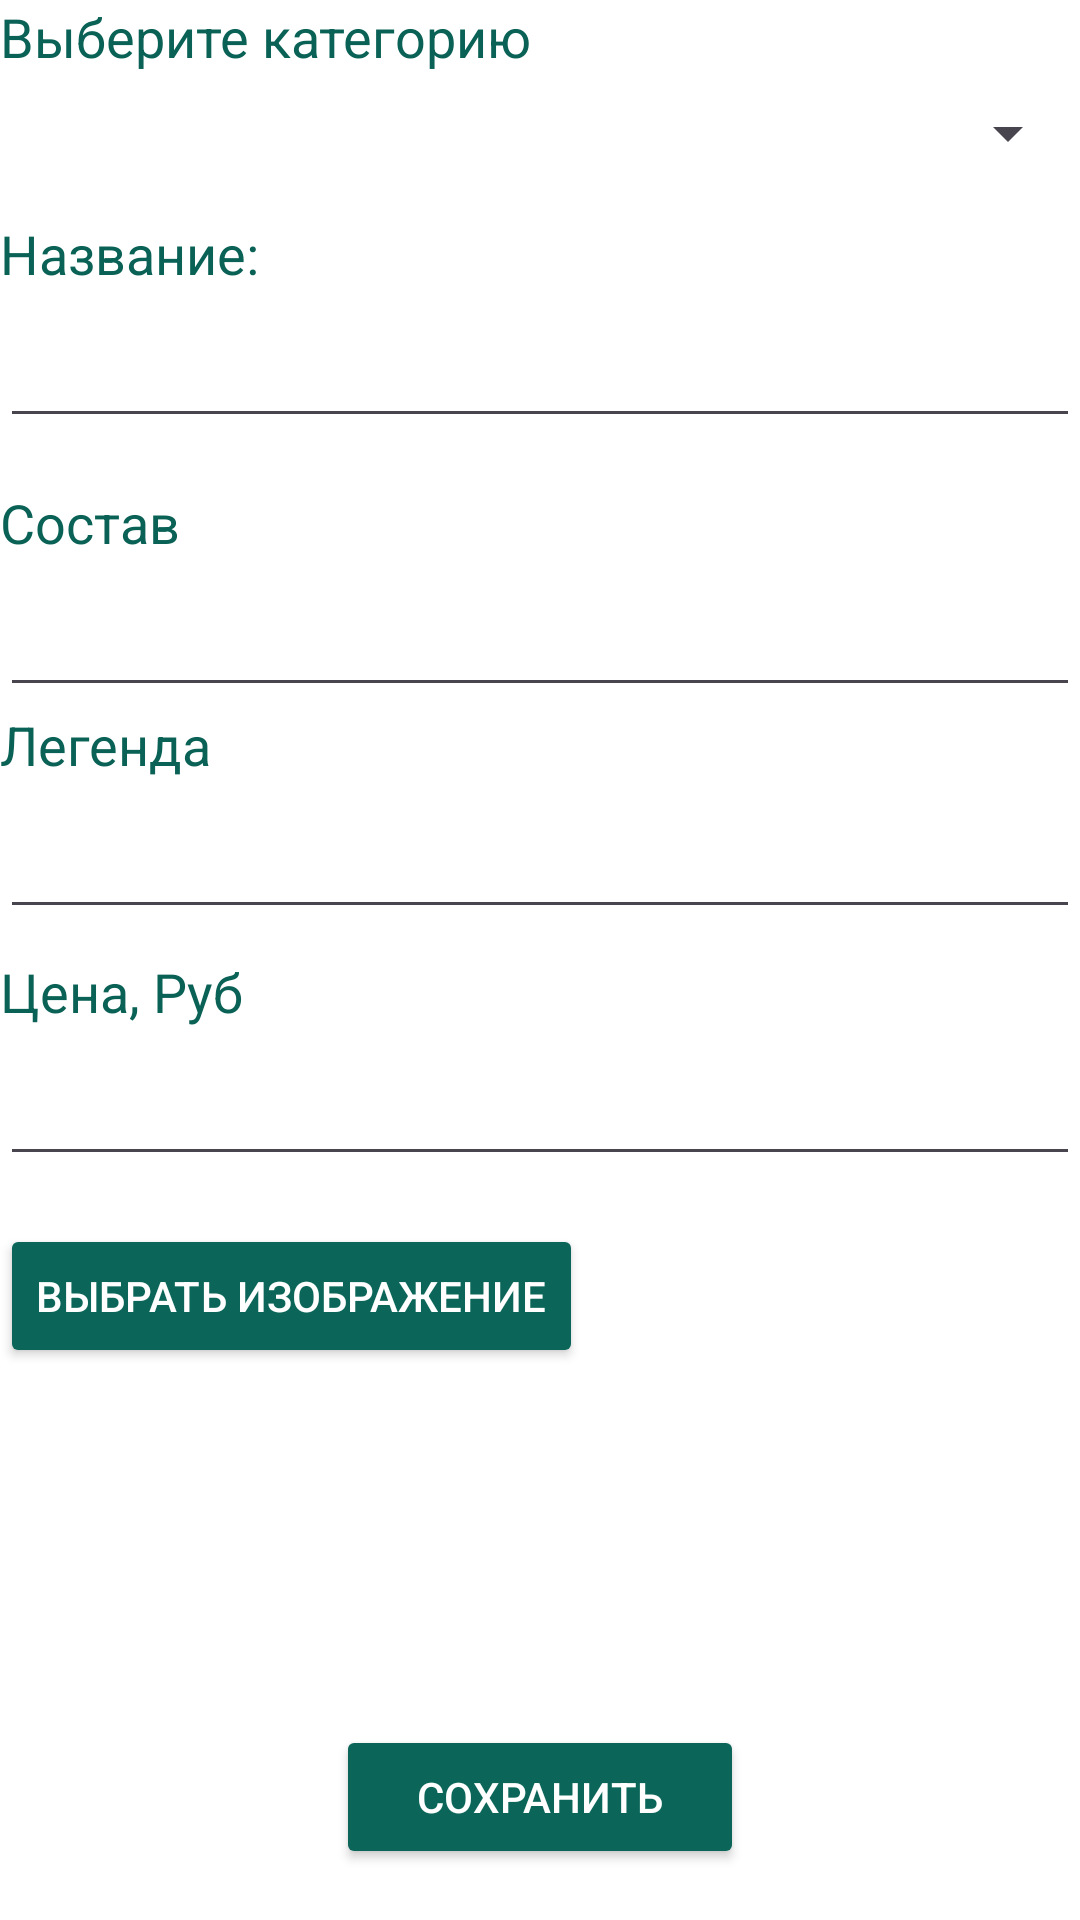

Produce the Android XML layout that renders to this screen, including the resource entries it uses.
<!-- AndroidManifest.xml: application theme Theme.ESedu -->
<!-- res/layout/activity_adding_menu.xml -->
<?xml version="1.0" encoding="utf-8"?>
<RelativeLayout xmlns:android="http://schemas.android.com/apk/res/android"
    xmlns:app="http://schemas.android.com/apk/res-auto"
    xmlns:tools="http://schemas.android.com/tools"
    android:layout_width="match_parent"
    android:layout_height="match_parent"
    android:background="@color/backgroundColor"
    tools:context=".AddingMenuActivity">

    <EditText
        android:id="@+id/LegendEditText"
        android:layout_width="match_parent"
        android:layout_height="wrap_content"
        android:layout_below="@id/compositionLabel"
        android:textColor="@color/textColor"
        android:layout_marginTop="82dp" />

    <TextView
        android:id="@+id/legendLabel"
        android:textColor="@color/textColor"
        android:layout_width="wrap_content"
        android:layout_height="wrap_content"
        android:layout_below="@id/loginText"
        android:layout_marginTop="90dp"
        android:text="Легенда"
        android:textSize="18sp" />

    <TextView
        android:id="@+id/categoryLabel"
        android:layout_width="wrap_content"
        android:textColor="@color/textColor"
        android:layout_height="wrap_content"
        android:text="Выберите категорию"
        android:textSize="18sp" />

    <Spinner
        android:id="@+id/categorySpinner"
        android:layout_width="match_parent"
        android:layout_height="wrap_content"

        android:layout_below="@id/categoryLabel"
        android:layout_marginTop="8dp" />

    <TextView
        android:id="@+id/nameLabel"
        android:textColor="@color/textColor"
        android:layout_width="wrap_content"
        android:layout_height="wrap_content"
        android:layout_below="@id/categorySpinner"

        android:layout_marginTop="16dp"
        android:text="Название:"
        android:textSize="18sp" />

    <EditText
        android:id="@+id/loginText"
        android:layout_width="match_parent"
        android:layout_height="wrap_content"
        android:layout_below="@id/nameLabel"
        android:textColor="@color/textColor"
        android:layout_marginTop="8dp" />

    <TextView
        android:id="@+id/compositionLabel"
        android:layout_width="wrap_content"
        android:textColor="@color/textColor"

        android:layout_height="wrap_content"
        android:layout_below="@id/loginText"
        android:layout_marginTop="16dp"
        android:text="Состав"
        android:textSize="18sp" />

    <EditText
        android:id="@+id/passwordText"
        android:layout_width="match_parent"
        android:layout_height="wrap_content"
        android:textColor="@color/textColor"
        android:layout_below="@id/compositionLabel"
        android:layout_marginTop="8dp" />

    <TextView
        android:id="@+id/priceLabel"
        android:layout_width="wrap_content"
        android:layout_height="wrap_content"

        android:layout_below="@+id/compositionLabel"
        android:layout_marginTop="132dp"
        android:text="Цена, Руб"
        android:textColor="@color/textColor"
        android:textSize="18sp" />

    <EditText
        android:id="@+id/priceEditText"
        android:textColor="@color/textColor"
        android:layout_width="match_parent"
        android:layout_height="wrap_content"
        android:layout_below="@id/priceLabel"
        android:layout_marginTop="8dp"
        android:inputType="number|numberDecimal|numberSigned" />

    <Button
        android:id="@+id/chooseImageButton"
        android:layout_width="wrap_content"
        android:layout_height="wrap_content"
        android:layout_below="@id/priceEditText"
        android:backgroundTint="@color/buttonColor"
        android:textColor="@color/textOnButton"
        android:layout_marginTop="16dp"
        android:text="Выбрать изображение" />

    <ImageView
        android:id="@+id/selectedImage"
        android:layout_width="match_parent"
        android:layout_height="100dp"
        android:layout_below="@id/chooseImageButton"
        android:layout_marginTop="16dp"
        android:scaleType="centerInside" />

    <Button
        android:id="@+id/saveButton"
        android:layout_width="187dp"
        android:layout_height="wrap_content"
        android:layout_below="@+id/priceEditText"
        android:layout_alignParentStart="true"
        android:layout_alignParentEnd="true"
        android:backgroundTint="@color/buttonColor"
        android:textColor="@color/textOnButton"
        android:layout_marginStart="112dp"
        android:layout_marginTop="183dp"
        android:layout_marginEnd="112dp"
        android:text="Сохранить" />
</RelativeLayout>
<!-- resources referenced by this layout -->
<resources>
  <color name="backgroundColor">#FFFFFFFF</color>
  <color name="buttonColor">#0B6659</color>
  <color name="textColor">#0A6155</color>
  <color name="textOnButton">#FFFFFFFF</color>
  <style name="Theme.ESedu" parent="Base.Theme.ESedu" />
  <style name="Base.Theme.ESedu" parent="Theme.Material3.DayNight.NoActionBar">
          
          
      </style>
</resources>
